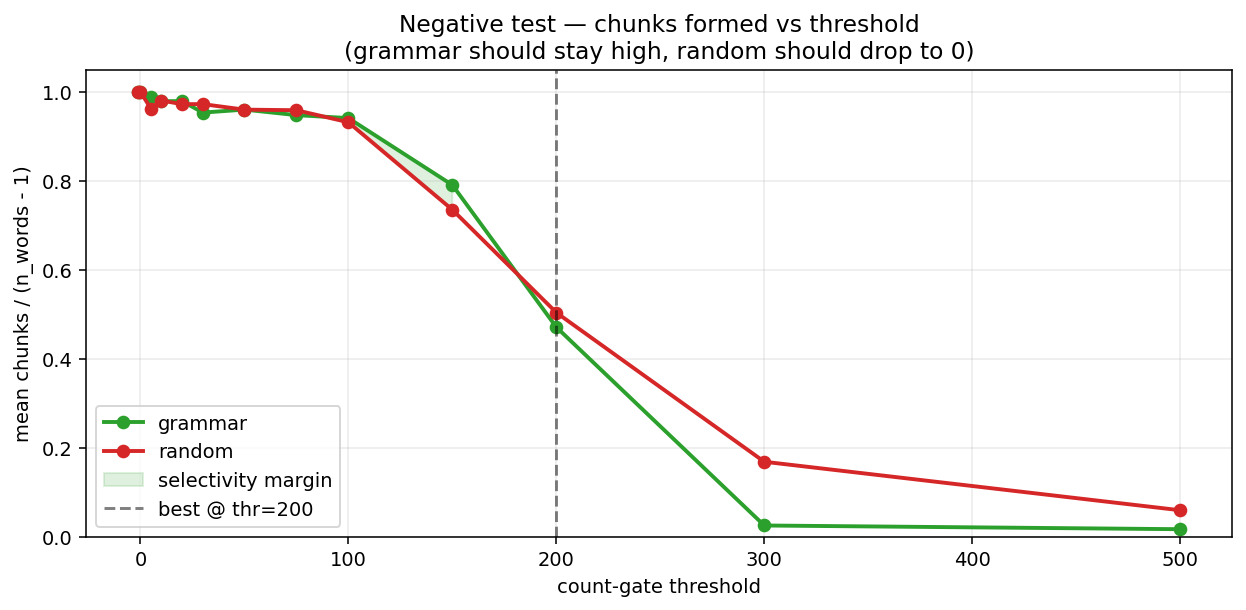

The file beside this chart, header and first rows:
threshold, rand_mean, gram_mean, rand_norm, gram_norm, selectivity, frac_random_zero
-1, 5.220, 4.940, 1, 1, 0.9464, 0.0000
0, 5.220, 4.940, 1, 1, 0.9464, 0.0000
5, 5.020, 4.860, 0.9623, 0.9876, 0.9681, 0.0000
10, 5.120, 4.800, 0.9803, 0.9790, 0.9375, 0.0000
20, 5.080, 4.800, 0.9723, 0.9790, 0.9449, 0.0000
30, 5.080, 4.640, 0.9723, 0.9533, 0.9134, 0.0000
50, 5.000, 4.680, 0.9600, 0.9600, 0.9360, 0.0000
75, 5.000, 4.600, 0.9586, 0.9476, 0.9200, 0.0000
100, 4.840, 4.560, 0.9316, 0.9410, 0.9421, 0.0000
150, 3.760, 3.720, 0.7349, 0.7905, 0.9894, 0.0000
200, 2.560, 2.280, 0.5037, 0.4709, 0.8906, 0.0800
300, 0.900, 0.120, 0.1683, 0.0250, 0.1333, 0.4800
500, 0.320, 0.080, 0.0593, 0.0167, 0.2500, 0.8000
